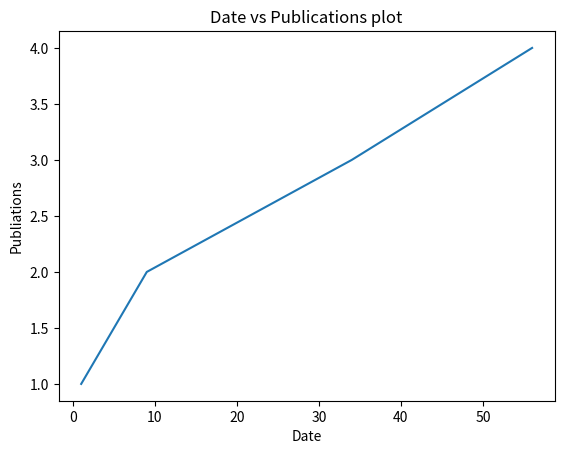

This figure's Python source:
import matplotlib.pyplot as plt
x_axis_data=[1,9,34,56]
y_axis_data=[1,2,3,4]
plt.xlabel("Date")
plt.ylabel("Publiations")
plt.title("Date vs Publications plot")
plt.plot(x_axis_data,y_axis_data)
plt.show()